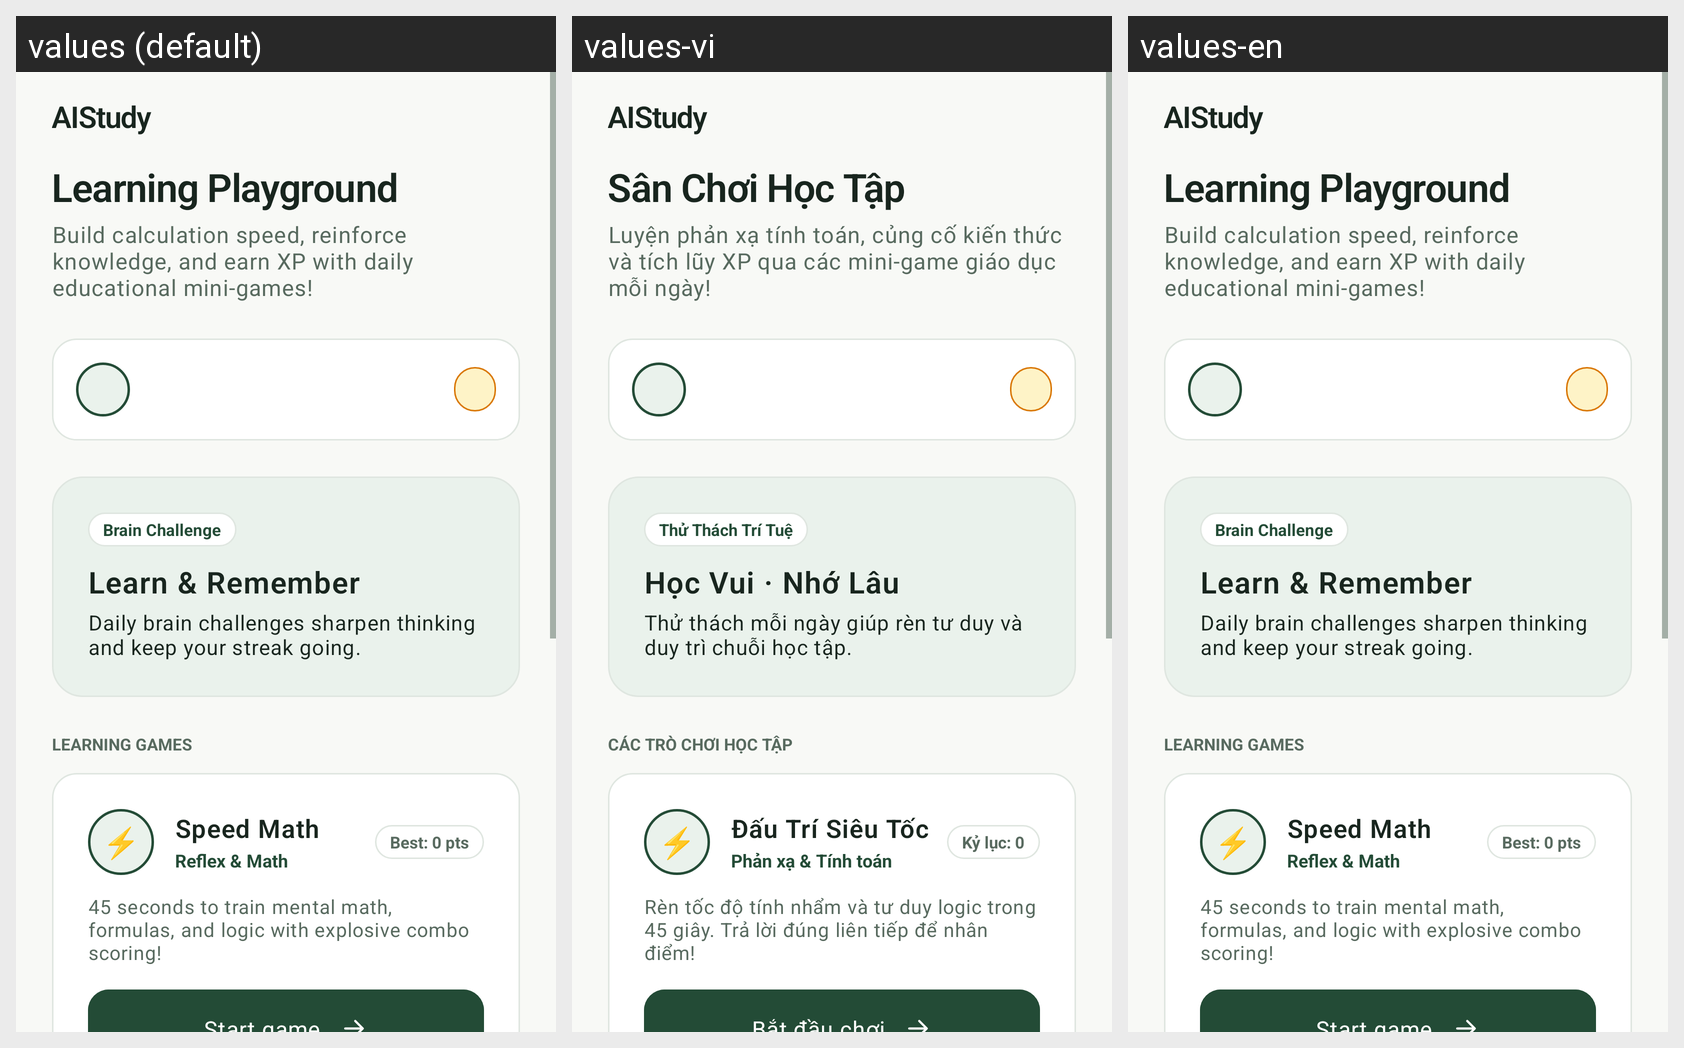

Here is an Android app screen in its default locale and in the app's own translations. Write out the translated-string differences for the strings that appear on this screen.
Android screen res/layout/fragment_playground.xml rendered under 3 locales, left to right: values (default), values-vi, values-en. Device: Nexus 5 (rendered at 1080×1920; each locale shown at half size, 540×960, under a caption strip naming it); theme Theme.AIStudy.
Strings drawn on this screen, with the default value and each locale's value (text and hints the layout hard-codes, and strings that could not be matched under every locale, appear in the picture but are not listed):

home_brand
  values: AIStudy
  values-vi: AIStudy
  values-en: AIStudy  [not translated; the default value is used]

playground_games_section
  values: LEARNING GAMES
  values-vi: CÁC TRÒ CHƠI HỌC TẬP
  values-en: LEARNING GAMES  [not translated; the default value is used]

game_speed_math_best_score_empty
  values: Best: 0 pts
  values-vi: Kỷ lục: 0
  values-en: Best: 0 pts  [not translated; the default value is used]
